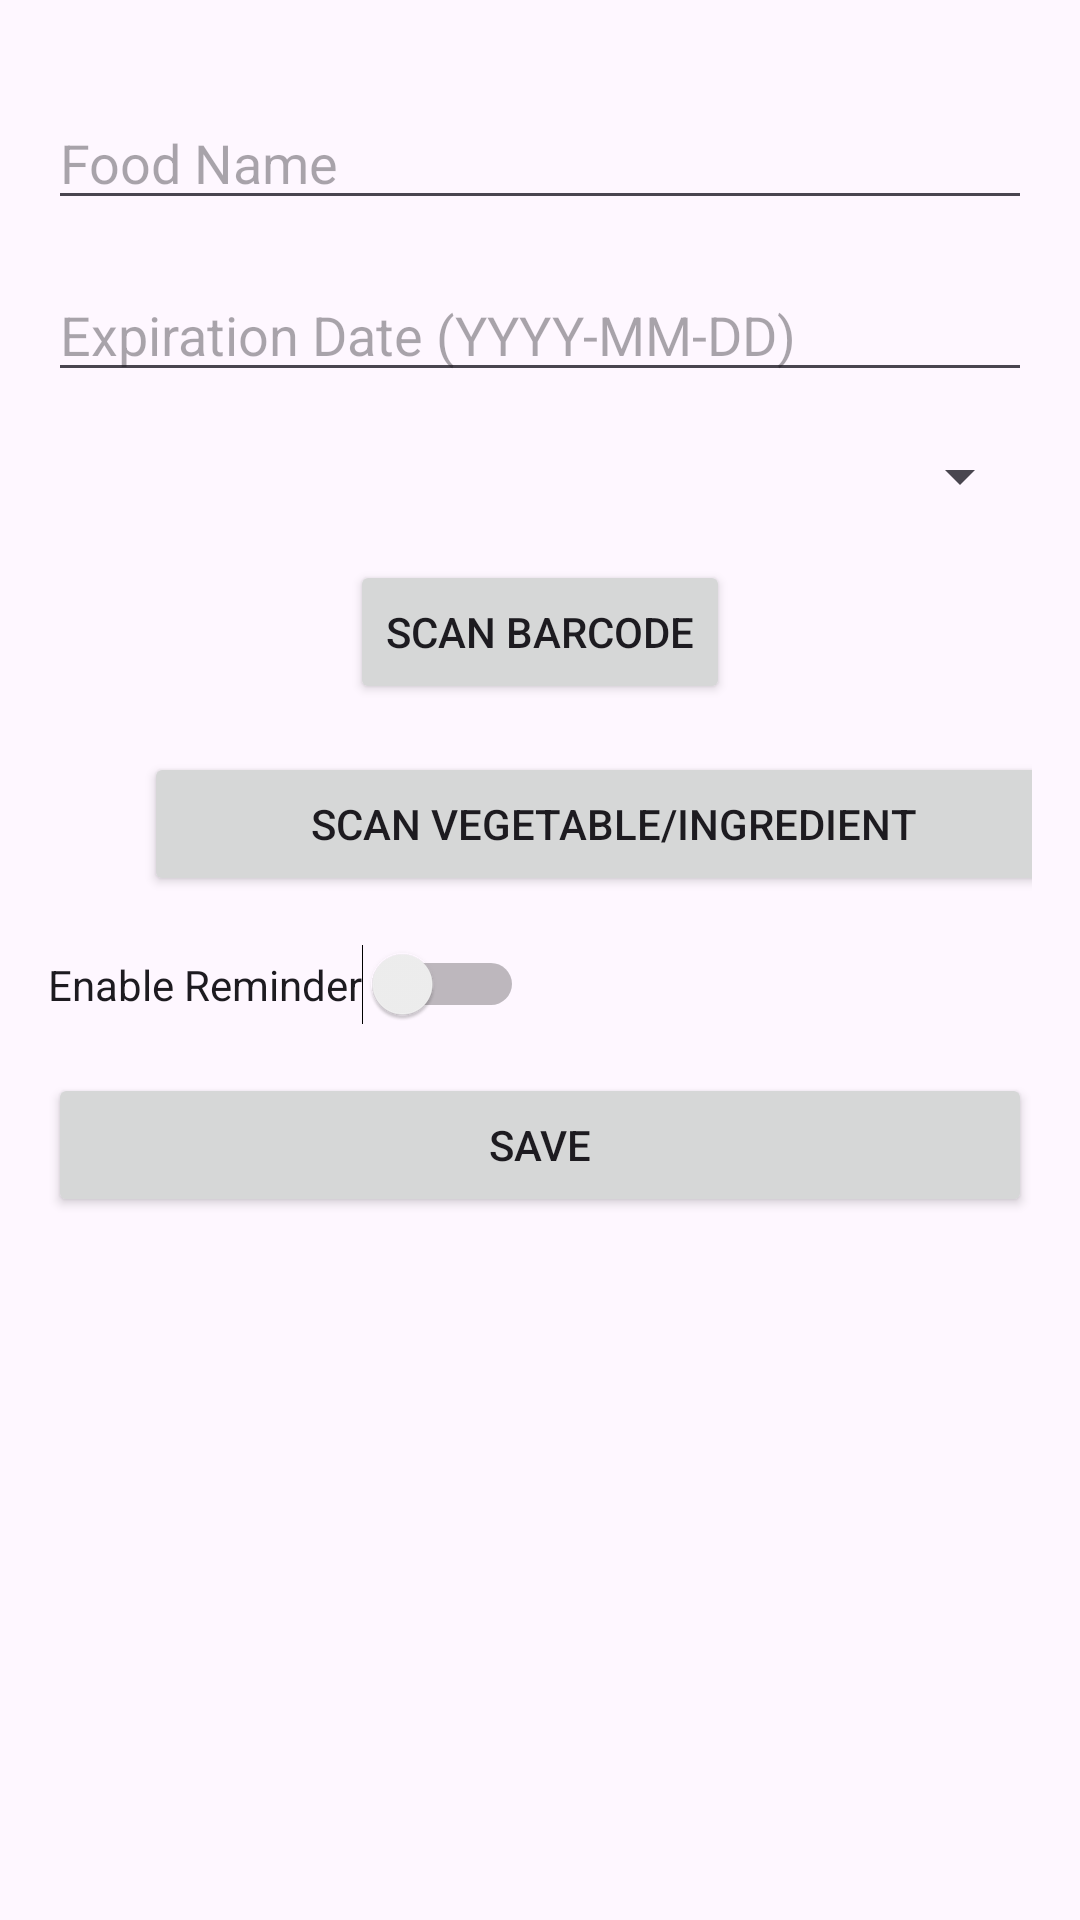

Here is an Android app screen rendered from its layout file. Give the layout XML and the strings, colors and styles it references.
<!-- AndroidManifest.xml: application theme Theme.FreshTrack -->
<!-- res/layout/activity_main_add_item.xml -->
<?xml version="1.0" encoding="utf-8"?>
<ScrollView xmlns:android="http://schemas.android.com/apk/res/android"
    android:layout_width="match_parent"
    android:layout_height="match_parent"
    xmlns:app="http://schemas.android.com/apk/res-auto"
    android:padding="16dp">

    <LinearLayout
        android:layout_width="match_parent"
        android:layout_height="wrap_content"
        android:orientation="vertical">

        <EditText
            android:id="@+id/foodNameInput"
            android:layout_width="match_parent"
            android:layout_height="wrap_content"
            android:hint="Food Name"
            android:layout_marginTop="16dp"
            android:inputType="text" />

        <EditText
            android:id="@+id/expiryDateInput"
            android:layout_width="match_parent"
            android:layout_height="wrap_content"
            android:layout_marginTop="16dp"
            android:hint="Expiration Date (YYYY-MM-DD)"
            android:inputType="date" />

        <Spinner
            android:id="@+id/categorySpinner"
            android:layout_marginTop="16dp"
            android:layout_width="match_parent"
            android:layout_height="wrap_content" />

        <Button
            android:id="@+id/barcodeScanButton"
            android:layout_width="wrap_content"
            android:layout_height="wrap_content"
            android:layout_marginTop="16dp"
            android:text="Scan Barcode"
            android:layout_gravity="center" />

        <Button
            android:id="@+id/btnScanVegetable"
            android:layout_width="313dp"
            android:layout_height="wrap_content"
            android:layout_marginHorizontal="32dp"
            android:layout_marginTop="16dp"
            android:text="Scan Vegetable/Ingredient"
            app:layout_constraintLeft_toLeftOf="parent"
            app:layout_constraintRight_toRightOf="parent"
            app:layout_constraintTop_toBottomOf="@id/barcodeScanButton" />

        <Switch
            android:id="@+id/reminderSwitch"
            android:layout_width="wrap_content"
            android:layout_height="wrap_content"
            android:layout_marginTop="16dp"
            android:text="Enable Reminder" />

        <Button
            android:id="@+id/saveItemButton"
            android:layout_width="match_parent"
            android:layout_height="wrap_content"
            android:layout_marginTop="16dp"
            android:text="Save" />

    </LinearLayout>
</ScrollView>
<!-- resources referenced by this layout -->
<resources>
  <style name="Theme.FreshTrack" parent="Base.Theme.FreshTrack" />
  <style name="Base.Theme.FreshTrack" parent="Theme.Material3.DayNight.NoActionBar">
          
          <item name="colorPrimary">@color/logo_primary</item>
          <item name="colorPrimaryVariant">@color/logo_primary</item>
          <item name="colorOnPrimary">@color/white</item>
          
          
          <item name="colorSecondary">@color/accent_color</item>
          <item name="colorSecondaryVariant">@color/accent_color</item>
          <item name="colorOnSecondary">@color/black</item>
          
          
          <item name="android:statusBarColor">@color/logo_primary</item>
          
          
          <item name="android:windowLightStatusBar">false</item>
          <item name="android:navigationBarColor">@android:color/transparent</item>
      </style>
  <color name="logo_primary">#119872</color>
  <color name="white">#FFFFFF</color>
  <color name="accent_color">#FF4081</color>
  <color name="black">#000000</color>
</resources>
